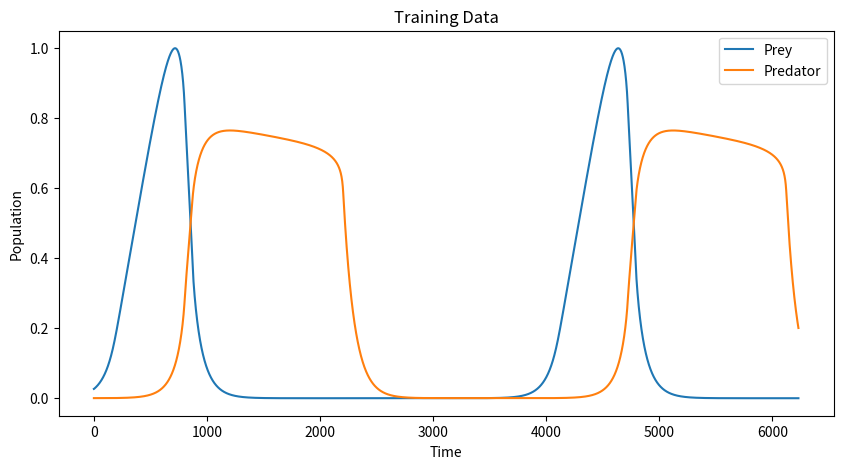

Reproduce this figure in Python. (Note: this script raises an exception after producing the figure.)
import numpy as np
import matplotlib.pyplot as plt
from scipy.integrate import solve_ivp,odeint

# Define the activation function and its derivative
def tanh(x):
    return np.tanh(x)

def dtanh(x):
    return 1.0 - np.tanh(x) ** 2

def relu(x):
    return np.maximum(0, x)
def drelu(x):
    return np.where(x > 0, 1, 0)

def sigmoid(x):
    return 1/(1+np.exp(-x))
def dsigmoid(x):
    return sigmoid(x)*(1-sigmoid(x))

# Initialize the weights for a 3-layer neural network
np.random.seed(42)  # For reproducibility
w1 = np.random.randn(2, 20) / np.sqrt(2)
w2 = np.random.randn(20, 50) / np.sqrt(20)
w3 = np.random.randn(50, 2) / np.sqrt(50)
b1 = np.zeros((1, 20)) 
b2 = np.zeros((1, 50))
b3 = np.zeros((1, 2))

# Predicted outputs for the hidden layers
p1 = np.random.randn(1, 20)
p2 = np.random.randn(1, 50)

# Lotka-Volterra model parameters
alpha, beta, gamma, delta = 1.8, 0.001, .1, .0005

# Initial state vector X
initial_conditions = np.array([[500, 5]])  # Example initial populations

# Forward pass of the neural network
def forward_pass(X):
    global w1, w2, w3, b1, b2, b3
    z1 = relu(np.dot(X, w1) + b1)
    z2 = relu(np.dot(z1, w2) + b2)
    z3 = np.dot(z2, w3) + b3
    return z1, z2, z3


# Define the Lotka-Volterra model for use with solve_ivp
def lotka_volterra_ivp(t, X, alpha, beta, gamma, delta):
    x, y = X
    dxdt = alpha * x - beta * x * y
    dydt = delta * x * y - gamma * y
    return [dxdt, dydt]


def solve_odeint_step(X, dt, alpha, beta, gamma, delta, n_steps):
    #sol = odeint(lotka_volterra_odeint, X.flatten(), t_span, args=(alpha, beta, gamma, delta),rtol=1e-12, atol=1e-12)
    sol = solve_ivp(lotka_volterra_ivp, [0, dt], X.flatten(), args=(alpha, beta, gamma, delta),method='RK45',rtol=1e-13,atol=1e-13)
    return sol.y

# Update functions for the predicted outputs and weights
def update_predicted_outputs(p, z, eta):
    #global w1, w2, w3, b1, b2, b3, p1, p2
    error = z - p
    p_new = p + eta * error
    return p_new
    """# Update rules for the output layer (traditional approach)
    loss_output = z3 - y_true
    grad_p2 = np.dot(w3, loss_output.T) * drelu(p2)
    p2 -= eta * np.sum(grad_p2) * (p2 - z2)

    # Update rules for the second hidden layer
    loss_hidden_2 = z2 - p2
    grad_p1 = np.dot(w2, loss_hidden_2.T) * drelu(p1)
    p1 -= eta * np.sum(grad_p1) * (p1 - z1)

    return p1,p2"""

def update_weights(X, y_true, z1, z2, z3, eta):
    global w1, w2, w3, b1, b2, b3, p1, p2

    # Update rules for the output layer (traditional approach)
    loss_output = z3 - y_true
    grad_w3 = np.dot(p2.T, loss_output)
    grad_b3 = np.sum(loss_output, axis=0, keepdims=True)
    w3 -= eta * grad_w3
    b3 -= eta * grad_b3

    # Update rules for the second hidden layer
    loss_hidden_2 = z2 - p2
    grad_w2 = np.dot(p1.T, loss_hidden_2) * drelu(p2)
    grad_b2 = np.sum(loss_hidden_2, axis=0, keepdims=True)
    w2 -= eta * grad_w2
    b2 -= eta * grad_b2

    # Update rules for the first hidden layer
    loss_hidden_1 = z1 - p1
    grad_w1 = np.dot(X.T, loss_hidden_1) * drelu(p1)
    grad_b1 = np.sum(loss_hidden_1, axis=0, keepdims=True)
    w1 -= eta * grad_w1
    b1 -= eta * grad_b1



def min_max_normalize(data):
    return (data - data.min()) / (data.max() - data.min())

def mse_loss(y_pred, y_true):
    # Calculate MSE separately for each output and then average
    mse_per_output = np.mean((y_pred - y_true) ** 2, axis=0)
    return np.sum(mse_per_output)


# Training loop parameters
epochs = 20
dt = 100.0
learn_rate = 1e-5
learn_rate_decay=1.0
hidden_layer_learn = .0001



# Training loop with loss computation
losses = []  # To store loss at each epoch

#Generate training data
data = solve_odeint_step(initial_conditions, dt, alpha, beta, gamma, delta, 10000)
train_data = data[:,:-1]
labels = data[:,1:]

train_data = min_max_normalize(train_data)
labels = min_max_normalize(labels)

print(labels.shape)

#Plot training data
plt.figure(figsize=(10, 5))
plt.plot(train_data[0,:], label='Prey')
plt.plot(train_data[1,:], label='Predator')
plt.xlabel('Time')
plt.ylabel('Population')
plt.title('Training Data')
plt.legend()
plt.savefig('./output2/training_data.pdf')


subset_size = int(train_data.shape[1])  # Size of the random subset

#Train
for epoch in range(epochs):
    # First loop to update the weights
    for x, y in zip(train_data.T, labels.T):
        # Randomly select a subset of indices for the second loop
        subset_indices = np.random.choice(train_data.shape[1], subset_size, replace=False)
        x_subset = train_data[:, subset_indices].T
        y_subset = labels[:, subset_indices].T

        # Second loop to update the predicted outputs
        for x2, y2 in zip(x_subset, y_subset):
            x2 = x2.reshape(1, 2)
            z1, z2, z3 = forward_pass(x2)

            # Update predicted outputs for hidden layers
            p1 = update_predicted_outputs(p1,z1, hidden_layer_learn)
            p2 = update_predicted_outputs(p2, z2, hidden_layer_learn)

        x = x.reshape(1, 2)
        y = y.reshape(1, 2)
        z1, z2, z3 = forward_pass(x)

        # Backpropagation to update weights using predicted outputs
        update_weights(x, y, z1, z2, z3, learn_rate)

        # Compute and store the loss
        loss = mse_loss(z3, y)
        losses.append(loss)

    # Optionally, print loss for the epoch
    print(f"Epoch: {epoch+1}, Loss: {np.mean(losses[-len(train_data.T):])}")
    # Plot the neural networks predictions
    predictions = []
    for x, y in zip(train_data.T, labels.T):
        x = x.reshape(1, 2)
        y = y.reshape(1, 2)
        z1, z2, z3 = forward_pass(x)
        predictions.append(z3)

    #Plot the predictions
    plt.figure(figsize=(10, 5))
    plt.plot(np.array(predictions)[:,:,0], label='Prey')
    plt.plot(np.array(predictions)[:,:,1], label='Predator')
    plt.xlabel('Time')
    plt.ylabel('Population')
    plt.title('Predictions')
    plt.legend()
    plt.savefig(f'./output2/predictions_{epoch+1}.pdf')
    plt.close()

    #Decrease learning rate
    learn_rate = learn_rate*learn_rate_decay

# Plotting code remains unchanged


#print(p1)
#print("Lowest Loss: " + np.array(losses).min().astype(str))
# Plot the loss over epochs
plt.figure(figsize=(10, 5))
plt.plot(losses, label='MSE Loss')
plt.xlabel('Epoch')
plt.ylabel('Loss')
plt.title('MSE Loss Over Epochs')
plt.legend()
plt.savefig('./output2/loss.pdf')

# Plot the neural networks predictions
predictions = []
for x, y in zip(train_data.T, labels.T):
    x = x.reshape(1, 2)
    y = y.reshape(1, 2)
    z1, z2, z3 = forward_pass(x)
    predictions.append(z3)

#Plot the predictions
plt.figure(figsize=(10, 5))
plt.plot(np.array(predictions)[:,:,0], label='Prey')
plt.plot(np.array(predictions)[:,:,1], label='Predator')
plt.xlabel('Time')
plt.ylabel('Population')
plt.title('Predictions')
plt.legend()
plt.savefig('./output2/final_predictions.pdf')



